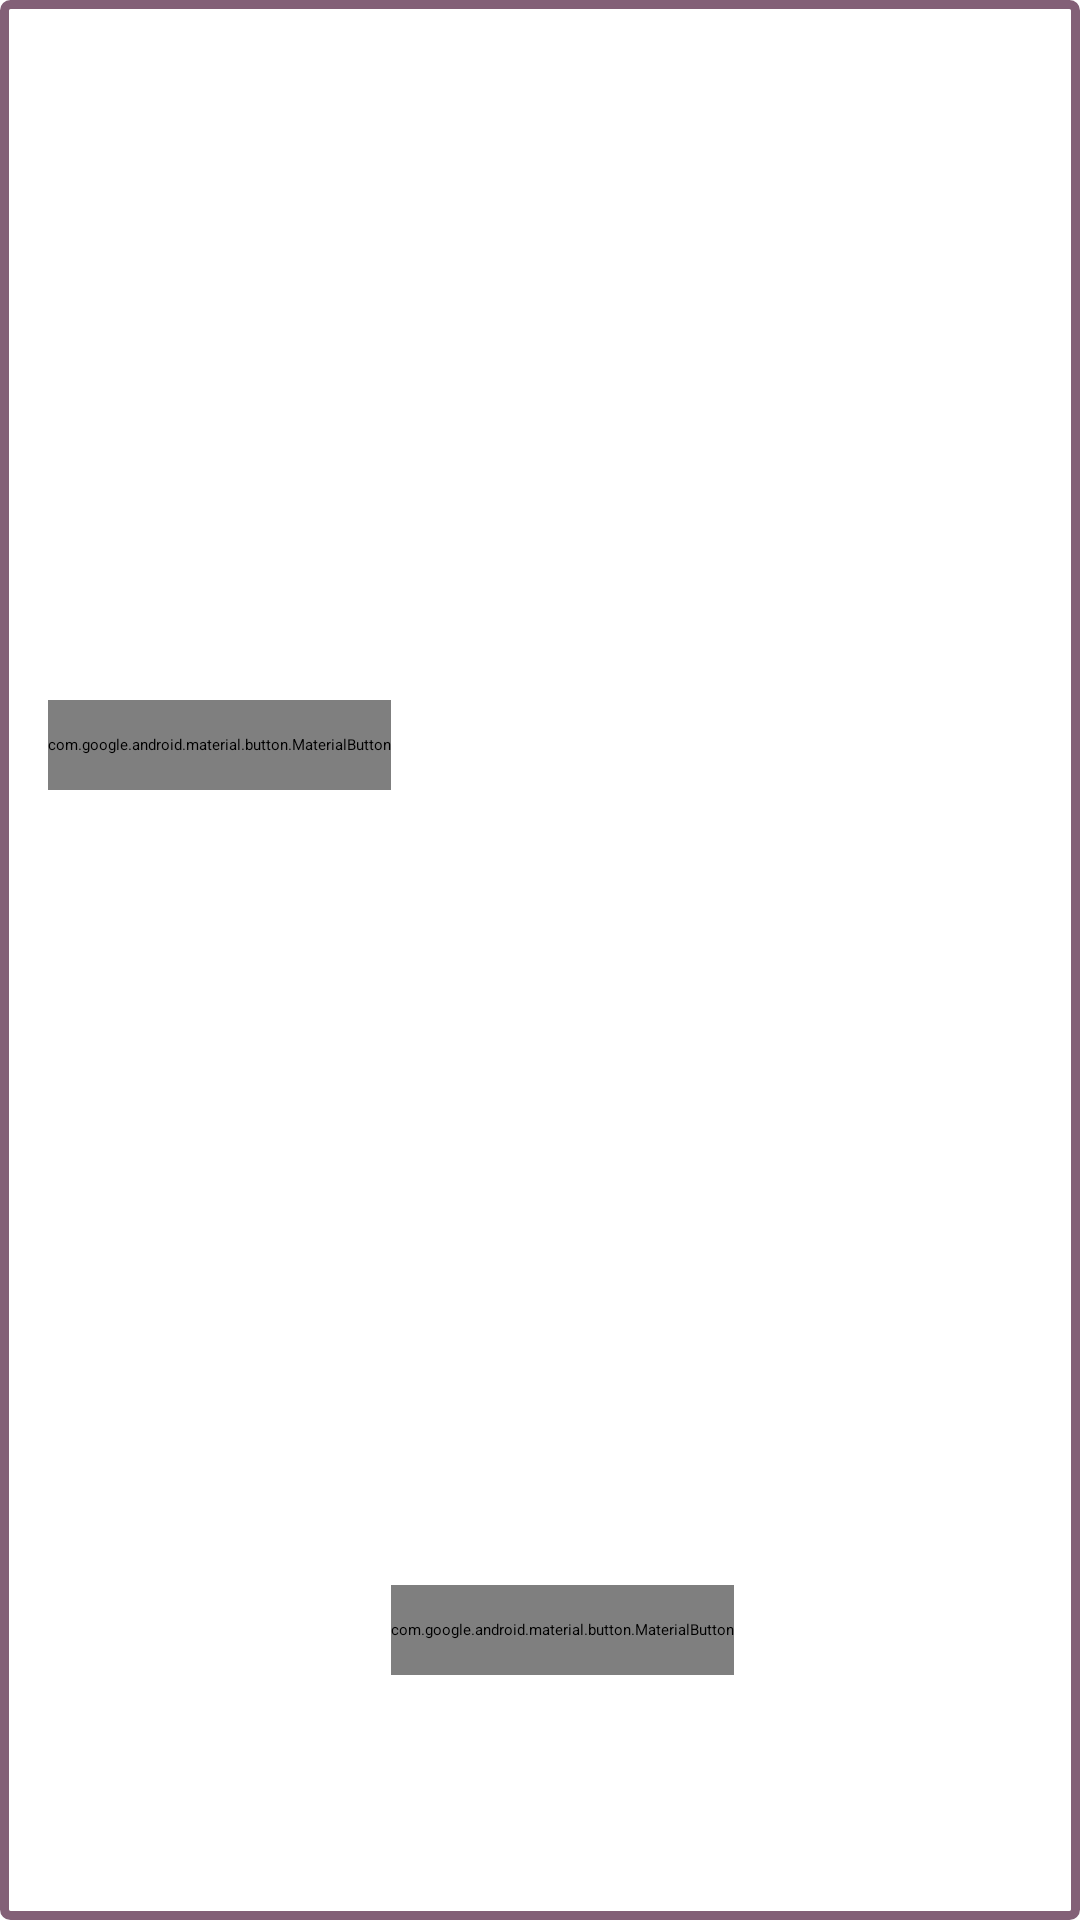

This screen was rendered from an Android layout file. Write that file and the resources it references.
<!-- AndroidManifest.xml: application theme Theme.Sipas -->
<!-- res/layout/card_view_makanan.xml -->
<?xml version="1.0" encoding="utf-8"?>
<androidx.constraintlayout.widget.ConstraintLayout xmlns:android="http://schemas.android.com/apk/res/android"
    xmlns:app="http://schemas.android.com/apk/res-auto"
    android:layout_width="match_parent"
    android:layout_height="150dp"
    android:background="@drawable/background"
    android:layout_marginVertical="10dp"
    xmlns:tools="http://schemas.android.com/tools">

    <ImageView
        android:id="@+id/gambar_makanan"
        android:layout_width="85dp"
        android:layout_height="85dp"
        android:layout_marginEnd="32dp"
        app:layout_constraintBottom_toBottomOf="parent"
        app:layout_constraintEnd_toEndOf="parent"
        app:layout_constraintTop_toTopOf="parent"
        app:layout_constraintVertical_bias="0.507"
        tools:src="@drawable/arrow_back" />

    <TextView
        android:id="@+id/nama_makanan"
        android:layout_width="100dp"
        android:layout_height="wrap_content"
        android:layout_marginStart="28dp"
        android:textSize="15sp"
        android:textStyle="bold"
        app:layout_constraintBottom_toBottomOf="parent"
        app:layout_constraintStart_toStartOf="parent"
        app:layout_constraintTop_toTopOf="parent"
        app:layout_constraintVertical_bias="0.292"
        tools:text="Makanan ABCDE" />

    <com.google.android.material.button.MaterialButton
        android:id="@+id/waktu_makan"
        android:layout_width="wrap_content"
        android:layout_height="30dp"
        android:layout_marginStart="16dp"
        android:layout_marginTop="32dp"
        android:backgroundTint="@color/chip_orange"
        android:textColor="@color/orange"
        android:textSize="8sp"
        app:cornerRadius="10dp"
        app:layout_constraintStart_toStartOf="parent"
        app:layout_constraintTop_toBottomOf="@+id/nama_makanan"
        tools:text="Makan Malam" />

    <com.google.android.material.button.MaterialButton
        android:id="@+id/trimester"
        android:layout_width="wrap_content"
        android:layout_height="30dp"
        android:backgroundTint="@color/chip_purple"
        android:textColor="@color/young_purple"
        android:textSize="8sp"
        app:cornerRadius="10dp"
        app:layout_constraintBottom_toBottomOf="parent"
        app:layout_constraintEnd_toStartOf="@+id/gambar_makanan"
        app:layout_constraintHorizontal_bias="0.185"
        app:layout_constraintStart_toEndOf="@+id/waktu_makan"
        app:layout_constraintTop_toTopOf="parent"
        app:layout_constraintVertical_bias="0.866"
        tools:text="Trimester 1" />
</androidx.constraintlayout.widget.ConstraintLayout>
<!-- resources referenced by this layout -->
<resources>
  <color name="orange">#FF884C</color>
  <color name="young_purple">#836077</color>
  <!-- drawable background (drawable) -->
  <?xml version="1.0" encoding="utf-8"?>
  <shape xmlns:android="http://schemas.android.com/apk/res/android" android:shape="rectangle" >
      <corners
          android:radius="2dp"
          />
      <solid
          android:color="#FFFFFF"
          />
      <stroke
          android:width="3dp"
          android:color="#836077"
          />
  </shape>
</resources>
